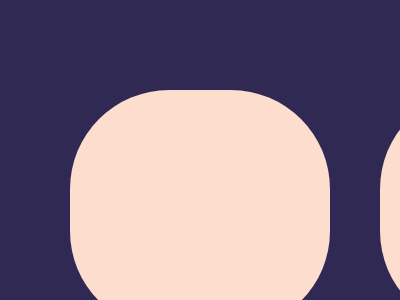

Reproduce this picture with HTML and CSS.

<!-- Here added closing tags to format the code properly -->

<!-- Method 1  -->
<p></p>
<style>
	* {
		background: #302954
	}

	body {
		margin: 90 225 90 70;
		-webkit-box-reflect: right 50px
	}

	p {
		height: 120;
		background: #FDDDCE;
		border-radius: 127q 0 0 127q;
		clip-path: polygon(43%50%, 100%100%, 0%100%, 0%0, 100%0)
	}
</style>

<!-- Method 2  -->
<p></p>
<style>
	* {
		background: #302954
	}

	body {
		background: #FDDDCE;
		margin: 90 70;
		border-radius: 99px
	}

	p {
		height: 120;
		width: 120;
		rotate: 45deg;
		margin: 0 70
	}
</style>
